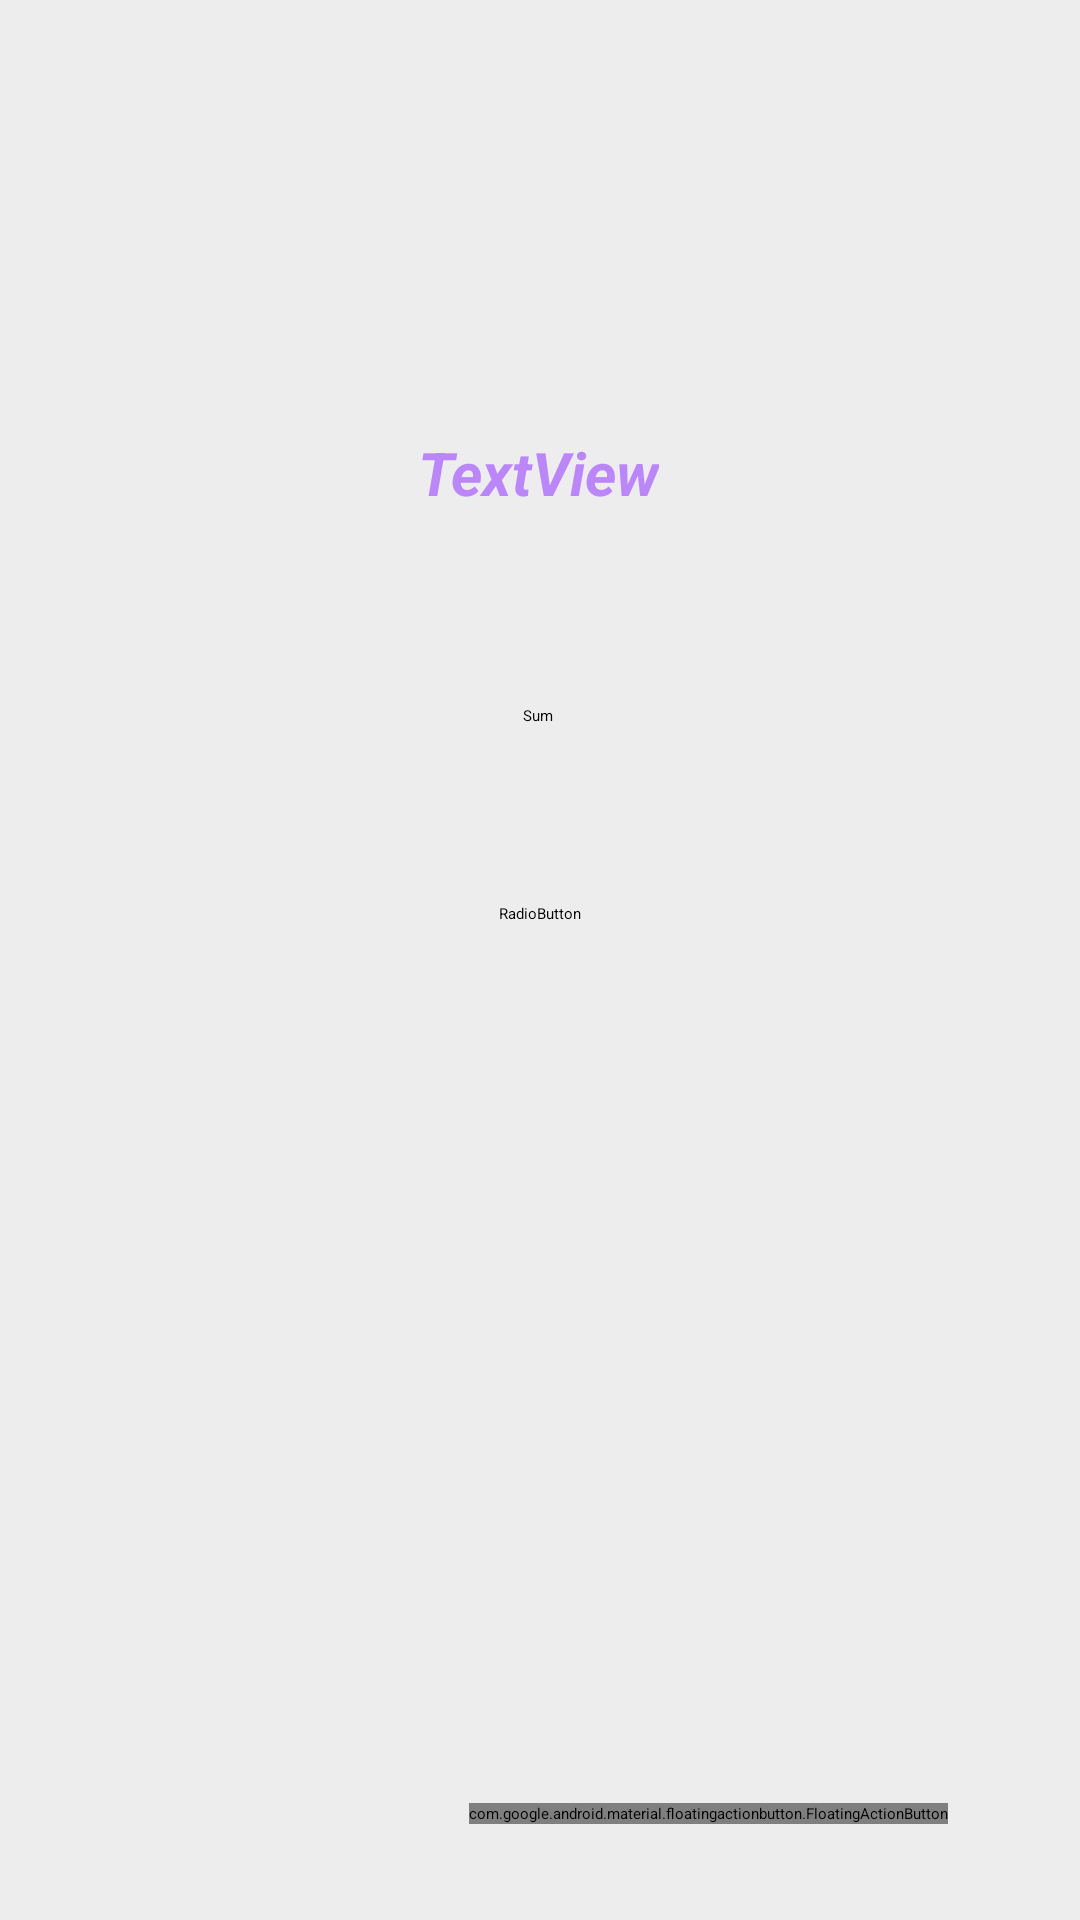

The Android layout XML behind this screen, and the referenced resources:
<!-- AndroidManifest.xml: application theme Theme.MyApplication -->
<!-- res/layout/activity_week3.xml -->
<?xml version="1.0" encoding="utf-8"?>
<androidx.constraintlayout.widget.ConstraintLayout xmlns:android="http://schemas.android.com/apk/res/android"
    xmlns:app="http://schemas.android.com/apk/res-auto"
    xmlns:tools="http://schemas.android.com/tools"
    android:layout_width="match_parent"
    android:layout_height="match_parent"
    android:background="@color/my_background_color"
    tools:context=".Week3">

    <TextView
        android:id="@+id/textView2"
        android:layout_width="wrap_content"
        android:layout_height="wrap_content"
        android:layout_marginTop="144dp"
        android:gravity="center"
        android:text="TextView"
        android:textColor="@color/purple_200"
        android:textSize="20sp"
        android:textStyle="bold|italic"
        app:layout_constraintEnd_toEndOf="parent"
        app:layout_constraintHorizontal_bias="0.498"
        app:layout_constraintStart_toStartOf="parent"
        app:layout_constraintTop_toTopOf="parent" />

    <Button
        android:id="@+id/navSum"
        android:layout_width="wrap_content"
        android:layout_height="wrap_content"
        android:layout_marginTop="64dp"
        android:onClick="navigateToSum"
        android:text="Sum"
        app:layout_constraintEnd_toEndOf="parent"
        app:layout_constraintHorizontal_bias="0.498"
        app:layout_constraintStart_toStartOf="parent"
        app:layout_constraintTop_toBottomOf="@+id/textView2" />

    <EditText
        android:id="@+id/editTextTextPassword"
        android:layout_width="wrap_content"
        android:layout_height="wrap_content"
        android:layout_marginTop="24dp"
        android:ems="10"
        android:inputType="textPassword"
        app:layout_constraintEnd_toEndOf="parent"
        app:layout_constraintHorizontal_bias="0.502"
        app:layout_constraintStart_toStartOf="parent"
        app:layout_constraintTop_toBottomOf="@+id/navSum" />

    <RadioGroup
        android:id="@+id/radioGroup"
        android:layout_width="0dp"
        android:layout_height="2dp"
        app:layout_constraintEnd_toEndOf="parent"
        app:layout_constraintStart_toStartOf="parent"
        app:layout_constraintTop_toBottomOf="@+id/radioButton" />

    <RadioButton
        android:id="@+id/radioButton"
        android:layout_width="wrap_content"
        android:layout_height="wrap_content"
        android:layout_marginTop="28dp"
        android:text="RadioButton"
        app:layout_constraintEnd_toEndOf="parent"
        app:layout_constraintStart_toStartOf="parent"
        app:layout_constraintTop_toBottomOf="@+id/editTextTextPassword" />

    <Switch
        android:id="@+id/switch1"
        android:layout_width="wrap_content"
        android:layout_height="wrap_content"
        android:layout_marginTop="40dp"
        android:text="Switch"
        app:layout_constraintEnd_toEndOf="parent"
        app:layout_constraintHorizontal_bias="0.507"
        app:layout_constraintStart_toStartOf="parent"
        app:layout_constraintTop_toBottomOf="@+id/radioButton" />

    <com.google.android.material.floatingactionbutton.FloatingActionButton
        android:id="@+id/floatingActionButton"
        android:layout_width="wrap_content"
        android:layout_height="wrap_content"
        android:layout_marginEnd="44dp"
        android:layout_marginBottom="32dp"
        android:clickable="true"
        app:layout_constraintBottom_toBottomOf="parent"
        app:layout_constraintEnd_toEndOf="parent"
        app:srcCompat="@android:drawable/btn_star_big_on" />

    <ImageView
        android:id="@+id/imageView3"
        android:layout_width="216dp"
        android:layout_height="173dp"
        android:layout_marginTop="20dp"
        android:src="@drawable/image_android"
        app:layout_constraintEnd_toEndOf="parent"
        app:layout_constraintHorizontal_bias="0.497"
        app:layout_constraintStart_toStartOf="parent"
        app:layout_constraintTop_toBottomOf="@+id/switch1"
        tools:srcCompat="@tools:sample/avatars" />

</androidx.constraintlayout.widget.ConstraintLayout>
<!-- resources referenced by this layout -->
<resources>
  <color name="my_background_color">#EDEDED</color>
  <color name="purple_200">#FFBB86FC</color>
  <style name="Theme.MyApplication" parent="Theme.MaterialComponents.DayNight.DarkActionBar">
          
          <item name="colorPrimary">@color/purple_200</item>
          <item name="colorPrimaryVariant">@color/purple_700</item>
          <item name="colorOnPrimary">@color/white</item>
          
          <item name="colorSecondary">@color/teal_200</item>
          <item name="colorSecondaryVariant">@color/teal_200</item>
          <item name="colorOnSecondary">@color/black</item>
          
          <item name="android:statusBarColor">?attr/colorPrimaryVariant</item>
          
  
      </style>
  <color name="purple_700">#FF3700B3</color>
  <color name="white">#FFFFFFFF</color>
  <color name="teal_200">#FF03DAC5</color>
  <color name="black">#FF000000</color>
</resources>
